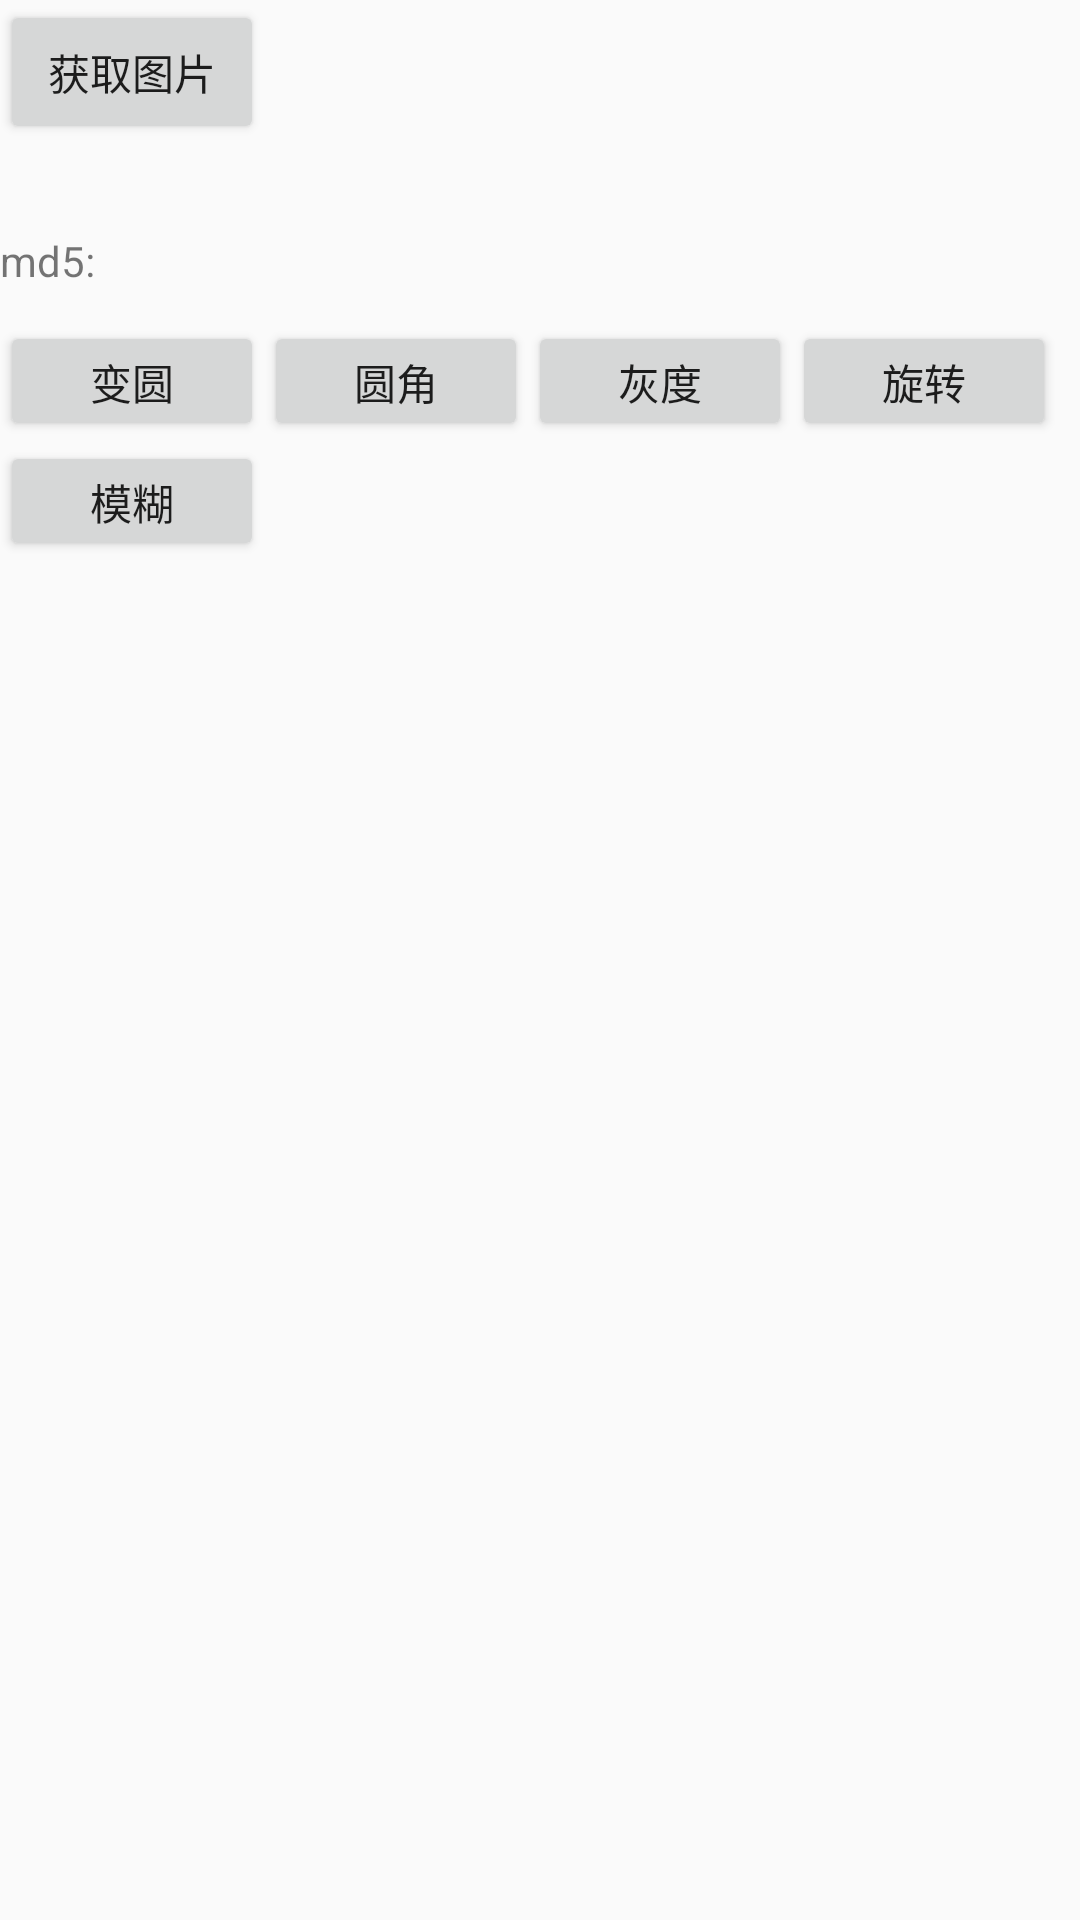

Layout XML and referenced resources for this Android screen:
<!-- AndroidManifest.xml: application theme AppTheme -->
<!-- res/layout/fragment_bitmap.xml -->
<?xml version="1.0" encoding="utf-8"?>
<android.support.v4.widget.NestedScrollView
    xmlns:android="http://schemas.android.com/apk/res/android"
    android:layout_width="match_parent"
    android:layout_height="match_parent"
    android:orientation="vertical">

    <LinearLayout
        android:layout_width="match_parent"
        android:layout_height="wrap_content"
        android:orientation="vertical"
        >

        <Button
            android:id="@+id/get_pic_btn"
            android:layout_width="wrap_content"
            android:layout_height="wrap_content"
            android:text="获取图片"
            />

        <TextView
            android:id="@+id/pic_realy_path_tv"
            android:layout_width="match_parent"
            android:layout_height="wrap_content"/>


        <LinearLayout
            android:layout_width="match_parent"
            android:layout_height="40dp"
            android:gravity="center_vertical">

            <TextView
                android:layout_width="wrap_content"
                android:layout_height="wrap_content"
                android:text="md5: "
                />

            <TextView
                android:id="@+id/md5_tv"
                android:layout_width="wrap_content"
                android:layout_height="wrap_content"/>
        </LinearLayout>

        <LinearLayout
            android:layout_width="match_parent"
            android:layout_height="40dp"
            android:gravity="center_vertical"
            >

            <Button
                android:id="@+id/img_round_btn"
                android:layout_width="wrap_content"
                android:layout_height="wrap_content"
                android:text="变圆"/>

            <Button
                android:id="@+id/round_corner_btn"
                android:layout_width="wrap_content"
                android:layout_height="wrap_content"
                android:text="圆角"
                />

            <Button
                android:id="@+id/grey_btn"
                android:layout_width="wrap_content"
                android:layout_height="wrap_content"
                android:text="灰度"
                />

            <Button
                android:id="@+id/rotate_btn"
                android:layout_width="wrap_content"
                android:layout_height="wrap_content"
                android:text="旋转"
                />

        </LinearLayout>

        <LinearLayout
            android:layout_width="match_parent"
            android:layout_height="40dp"
            android:gravity="center_vertical"
            >

            <Button
                android:id="@+id/blur_btn"
                android:layout_width="wrap_content"
                android:layout_height="wrap_content"
                android:text="模糊"/>

            <Button
                android:id="@+id/add_reflection_btn"
                android:layout_width="wrap_content"
                android:layout_height="wrap_content"
                android:visibility="gone"
                android:text="添加倒影"/>

        </LinearLayout>

        <ImageView
            android:id="@+id/image_display_iv"
            android:layout_width="300dp"
            android:layout_height="300dp"/>


    </LinearLayout>


</android.support.v4.widget.NestedScrollView>
<!-- resources referenced by this layout -->
<resources>
  <style name="AppTheme" parent="Theme.AppCompat.Light.NoActionBar">
          
          <item name="colorPrimary">@color/colorPrimary</item>
          <item name="colorPrimaryDark">@color/colorPrimaryDark</item>
          <item name="colorAccent">@color/colorAccent</item>
  
      </style>
  <color name="colorPrimary">#E14638</color>
  <color name="colorPrimaryDark">#E14638</color>
  <color name="colorAccent">#F7B7B2</color>
</resources>
